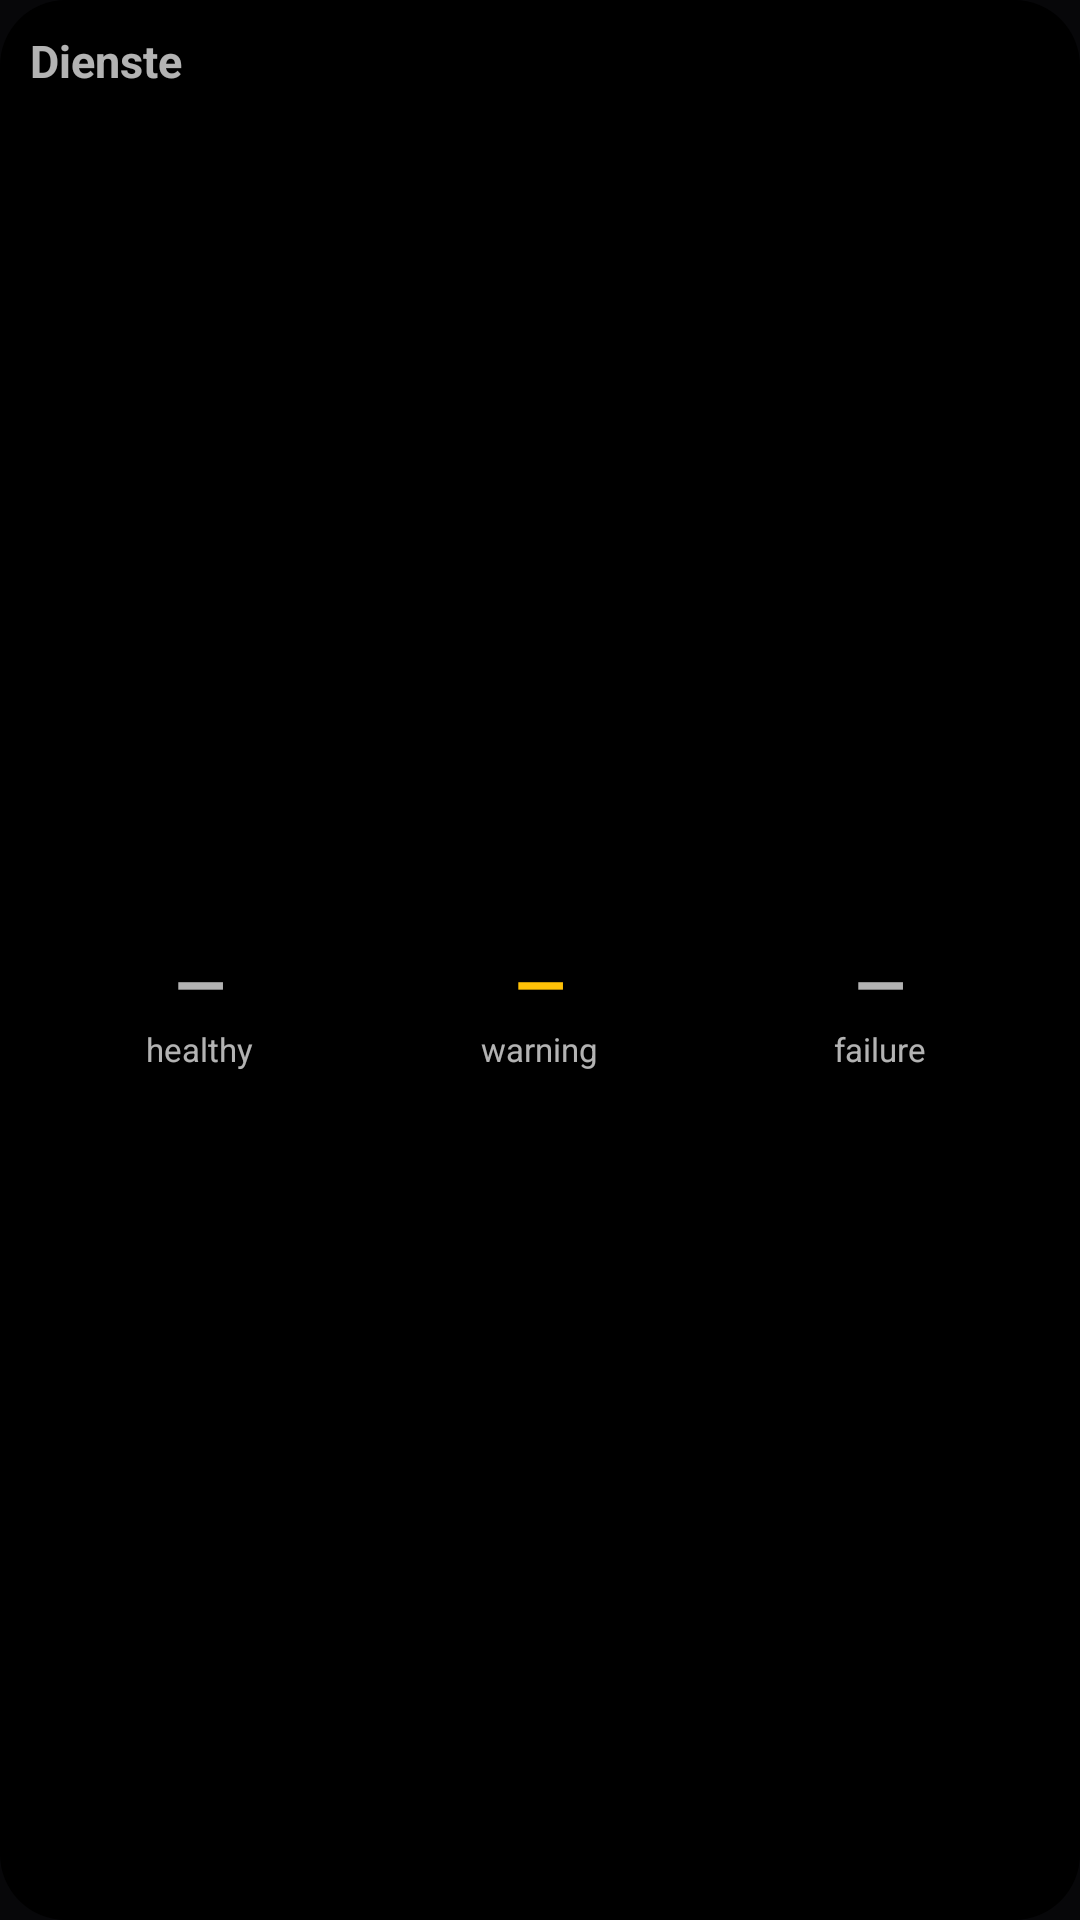

Here is an Android app screen rendered from its layout file. Give the layout XML and the strings, colors and styles it references.
<!-- AndroidManifest.xml: application theme Theme.Homes -->
<!-- res/layout/widget_box_services.xml -->
<?xml version="1.0" encoding="utf-8"?>
<LinearLayout xmlns:android="http://schemas.android.com/apk/res/android"
    android:id="@+id/svc_root"
    android:layout_width="match_parent"
    android:layout_height="match_parent"
    android:orientation="vertical"
    android:background="@drawable/widget_bg"
    android:padding="10dp">

    <LinearLayout
        android:layout_width="match_parent"
        android:layout_height="wrap_content"
        android:orientation="horizontal"
        android:gravity="center_vertical"
        android:baselineAligned="false">

        <TextView
            android:id="@+id/svc_title"
            android:layout_width="0dp"
            android:layout_height="wrap_content"
            android:layout_weight="1"
            android:text="@string/box_services_title"
            android:textColor="@color/haus_text"
            android:textSize="15sp"
            android:textStyle="bold"
            android:maxLines="1"
            android:ellipsize="end" />

        <ImageView
            android:id="@+id/svc_refresh"
            android:layout_width="18dp"
            android:layout_height="18dp"
            android:src="@drawable/ic_refresh"
            android:tint="@color/haus_text_muted"
            android:contentDescription="@string/widget_refresh" />
    </LinearLayout>

    <LinearLayout
        android:layout_width="match_parent"
        android:layout_height="0dp"
        android:layout_weight="1"
        android:orientation="horizontal"
        android:layout_marginTop="10dp"
        android:baselineAligned="false">

        
        <LinearLayout
            android:layout_width="0dp"
            android:layout_height="match_parent"
            android:layout_weight="1"
            android:orientation="vertical"
            android:gravity="center">

            <TextView
                android:id="@+id/svc_ok"
                android:layout_width="wrap_content"
                android:layout_height="wrap_content"
                android:text="—"
                android:textColor="@color/energy_supply"
                android:textSize="22sp"
                android:textStyle="bold" />

            <TextView
                android:layout_width="wrap_content"
                android:layout_height="wrap_content"
                android:text="@string/box_health_ok"
                android:textColor="@color/haus_text_muted"
                android:textSize="11sp"
                android:maxLines="1"
                android:ellipsize="end" />
        </LinearLayout>

        
        <LinearLayout
            android:layout_width="0dp"
            android:layout_height="match_parent"
            android:layout_weight="1"
            android:orientation="vertical"
            android:gravity="center">

            <TextView
                android:id="@+id/svc_warn"
                android:layout_width="wrap_content"
                android:layout_height="wrap_content"
                android:text="—"
                android:textColor="#FFFFC107"
                android:textSize="22sp"
                android:textStyle="bold" />

            <TextView
                android:layout_width="wrap_content"
                android:layout_height="wrap_content"
                android:text="@string/box_health_warn"
                android:textColor="@color/haus_text_muted"
                android:textSize="11sp"
                android:maxLines="1"
                android:ellipsize="end" />
        </LinearLayout>

        
        <LinearLayout
            android:layout_width="0dp"
            android:layout_height="match_parent"
            android:layout_weight="1"
            android:orientation="vertical"
            android:gravity="center">

            <TextView
                android:id="@+id/svc_fail"
                android:layout_width="wrap_content"
                android:layout_height="wrap_content"
                android:text="—"
                android:textColor="@color/energy_draw"
                android:textSize="22sp"
                android:textStyle="bold" />

            <TextView
                android:layout_width="wrap_content"
                android:layout_height="wrap_content"
                android:text="@string/box_health_fail"
                android:textColor="@color/haus_text_muted"
                android:textSize="11sp"
                android:maxLines="1"
                android:ellipsize="end" />
        </LinearLayout>
    </LinearLayout>
</LinearLayout>
<!-- resources referenced by this layout -->
<resources>
  <!-- drawable widget_bg (drawable) -->
  <?xml version="1.0" encoding="utf-8"?>
  <shape xmlns:android="http://schemas.android.com/apk/res/android"
      android:shape="rectangle">
      <solid android:color="#FF000000" />
      <corners android:radius="22dp" />
  </shape>
  <string name="box_health_fail">failure</string>
  <string name="box_health_ok">healthy</string>
  <string name="box_health_warn">warning</string>
  <string name="box_services_title">Dienste</string>
  <string name="widget_refresh">Aktualisieren</string>
  <color name="homes_accent">#F97316</color>
  <color name="homes_bg_elevated">#0C0C0E</color>
  <color name="homes_bg">#070709</color>
  <color name="homes_text">#F2F2F5</color>
  <color name="homes_text_muted">#9AA0AE</color>
  <color name="homes_text_faint">#6B7280</color>
  <color name="homes_surface_theme">#0C0C0E</color>
  <color name="homes_surface_bg">#070709</color>
  <style name="Widget.Homes.Button" parent="Widget.AppCompat.Button">
          <item name="android:background">@drawable/btn_homes</item>
          <item name="android:textColor">@color/homes_text</item>
          <item name="android:textAllCaps">false</item>
          <item name="android:textStyle">bold</item>
          <item name="android:textSize">15sp</item>
          <item name="android:minHeight">52dp</item>
          <item name="android:paddingLeft">20dp</item>
          <item name="android:paddingRight">20dp</item>
          <item name="android:stateListAnimator">@null</item>
      </style>
  <style name="Widget.Homes.EditText" parent="Widget.AppCompat.EditText">
          <item name="android:background">@drawable/field_homes</item>
          <item name="android:textColor">@color/homes_text</item>
          <item name="android:textColorHint">@color/homes_text_faint</item>
          <item name="android:paddingLeft">16dp</item>
          <item name="android:paddingRight">16dp</item>
          <item name="android:paddingTop">14dp</item>
          <item name="android:paddingBottom">14dp</item>
          <item name="android:textSize">15sp</item>
      </style>
  <style name="Widget.Homes.DialogButton" parent="Widget.AppCompat.Button.ButtonBar.AlertDialog">
          <item name="android:textAllCaps">false</item>
          <item name="textAllCaps">false</item>
      </style>
  <!-- drawable field_homes (drawable) -->
  <?xml version="1.0" encoding="utf-8"?>
  <selector xmlns:android="http://schemas.android.com/apk/res/android">
      <item android:state_focused="true">
          <shape android:shape="rectangle">
              <solid android:color="@color/homes_field" />
              <corners android:radius="@dimen/radius_sm" />
              <stroke android:width="1dp" android:color="@color/homes_accent" />
          </shape>
      </item>
      <item>
          <shape android:shape="rectangle">
              <solid android:color="@color/homes_field" />
              <corners android:radius="@dimen/radius_sm" />
              <stroke android:width="1dp" android:color="@color/homes_card_edge" />
          </shape>
      </item>
  </selector>
  <color name="homes_accent_dark">#EA580C</color>
  <dimen name="radius_md">16dp</dimen>
  <color name="homes_field">#161620</color>
  <dimen name="radius_sm">12dp</dimen>
  <color name="homes_card_edge">#1FFFFFFF</color>
</resources>
